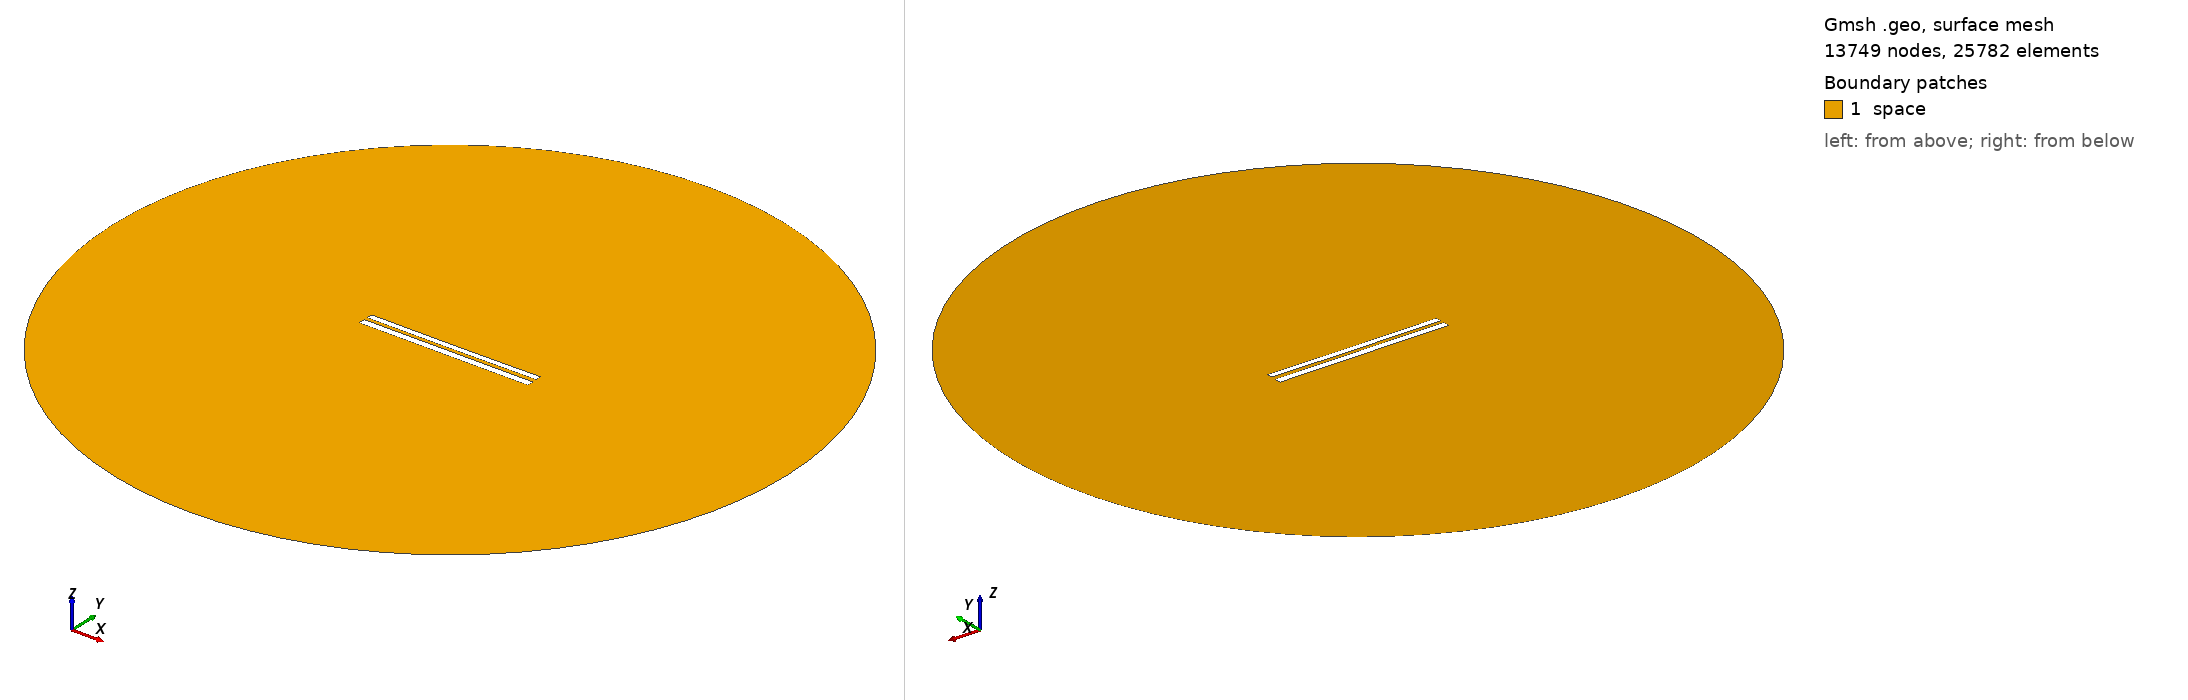

Gmsh geometry script, surface-meshed: 13749 nodes, 25782 surface elements. Boundary patches (legend numbers): 1 space. Left view from above one corner, right view from below the opposite corner. Legend entries are the model's physical surfaces. The drawing asked Gmsh for element sizes between 1% and 20% of the model's largest extent; the script's own settings can give other sizes.

=== 8038.geo (drawn) ===
//---------------------------------------
// Geometry kernel
//---------------------------------------

SetFactory("OpenCASCADE");



//---------------------------------------
// Parameters of the geometry
//---------------------------------------

// Overetch of the upper plate
overetch = 0.25;

// Distance between the plates
distance = 2.0;

// Discretization over the x axis (for the deformation)
nx = 50; 

// Length of the plate
L = 100 - overetch; 

// Number of modes
n = 4; 

// 1st mode coefficient
coeff(1) = 0.15;
beta(1) = 0.596864 * 3.1415926535 / L;

// 2nd mode coefficient
coeff(2) = -0.075;
beta(2) = 1.49418 * 3.1415926535 / L;

// 3rd mode coefficient
coeff(3) = 0.0;
beta(3) = 2.50025 * 3.1415926535 / L;

// 4th mode coefficient
coeff(4) = 0.0;
beta(4) = 3.49999 * 3.1415926535 / L;



//---------------------------------------
// Upper plate (deformed rectangle)
//---------------------------------------

// Coordiantes of the upper plate
xmin = -50;
xmax = 50 - overetch;

// Height of the upper plate
yheight = 4 - 2 * overetch;

// Indexes of the points
UpperID[] = {};
LowerID[] = {};
LeftID[] = {};
RightID[] = {};

// Point index
p = 1;

// Horizontal edges
For i In {1:nx}
    x = xmin + (i-1)*(xmax - xmin)/(nx-1);

    y_bottom = distance / 2 + overetch;
    For j In {1:n}
        C = (Cosh(beta(j)*L) + Cos(beta(j)*L)) / (Sinh(beta(j)*L) + Sin(beta(j)*L));
        y_bottom  = y_bottom + coeff(j) * (Cosh(beta(j)*(x+50)) - Cos(beta(j)*(x+50)) - C * (Sinh(beta(j)*(x+50)) - Sin(beta(j)*(x+50))));
    EndFor

    y_top = y_bottom + yheight;

    Point(p) = {x, y_top, 0, 1.0};
    UpperID[i] = p;
    p = p + 1;

    Point(p) = {x, y_bottom, 0, 1.0};
    LowerID[i] = p;
    p = p + 1;
EndFor

// Create point lists
UpperPts[] = {}; LowerPts[] = {};
For i In {1:nx}
  UpperPts[] += {UpperID[i]};
  LowerPts[] += {LowerID[i]};
EndFor

// Build splines
Spline(1) = {UpperPts[]};
Spline(2) = {LowerPts[]};
Line(3) = {LowerPts[nx-1], UpperPts[nx-1]};
Line(4) = {LowerPts[0], UpperPts[0]};

// Build the plane surface
Curve Loop(1) = {2, 3, -1, -4};
Plane Surface(1) = {1};



//---------------------------------------
// Lower plate (rectangle)
//---------------------------------------

// Vertices
Point(1001) = {-50, -1, 0, 1.0};
Point(1002) = { 50, -1, 0, 1.0};
Point(1003) = { 50,  -5, 0, 1.0};
Point(1004) = {-50,  -5, 0, 1.0};

// Edges
Line(5) = {1001, 1002};
Line(6) = {1002, 1003};
Line(7) = {1003, 1004};
Line(8) = {1004, 1001};

// Plane surface
Line Loop(2) = {5, 6, 7, 8};
Plane Surface(2) = {2}; 



//---------------------------------------
// Outer (fictious) boundary
//---------------------------------------

// Points
Point(1005) = {0, 0, 0};       // Center
Point(1006) = {200, 0, 0};     // Start point
Point(1007) = {0, 200, 0};     // 90 degrees
Point(1008) = {-200, 0, 0};    // 180 degrees
Point(1009) = {0, -200, 0};    // 270 degrees

// Circle arcs (each needs start, center, end)
Circle(9) = {1006, 1005, 1007};
Circle(10) = {1007, 1005, 1008};
Circle(11) = {1008, 1005, 1009};
Circle(12) = {1009, 1005, 1006};

// Plane surface for the entire domain
Curve Loop(3) = {9, 10, 11, 12};
Surface(3) = {3};

// Subtract the plates from the whole domain to obtain the actual domain where we want to solve the equations
BooleanDifference{ Surface{3}; Delete; }{ Surface{1}; Surface{2}; Delete; }




//---------------------------------------
// Transfinite Lines/Curves
//---------------------------------------

// Set the number of points on the boundaries
r = 7;

// Plates
Transfinite Curve {1, 2} = 50*r Using Progression 1;
Transfinite Curve {3, 4} = 2*r Using Progression 1;
Transfinite Line {5, 7} = 50*r Using Progression 1;
Transfinite Line {6, 8} = 2*r Using Progression 1;

// Outer boundary
Transfinite Line {9, 10, 11, 12} = 20 Using Progression 1;



//---------------------------------------
// Physical groups
//---------------------------------------                

// Physical curves (boundaries)
Physical Line("force_segment", 10) = {2};
Physical Line("upper_plate", 11) = {1, 3, 4};
Physical Line("lower_plate", 12) = {5, 6, 7, 8};
Physical Line("boundary", 20) = {9, 10, 11, 12};

// Physical Surfaces
Physical Surface("space", 30) = {3};



//---------------------------------------
// 6. Generate the Mesh
//---------------------------------------

// 2D mesh generation
Mesh 2;
